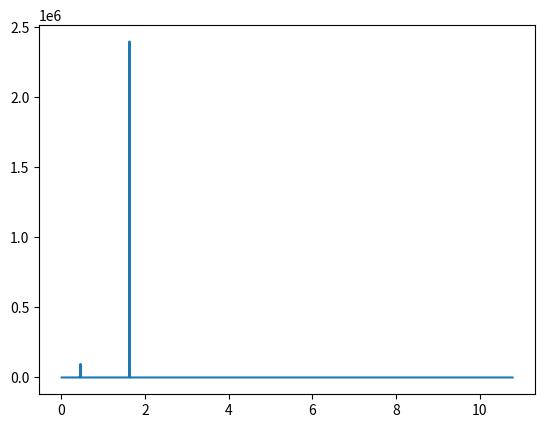

Generate this figure with matplotlib:
'''
[redacted]
Assignment: CMSC 285 Project 3 - Runge Kutta 4
[redacted]
Date: 10/31/2017
'''

import matplotlib.pyplot as plt
import numpy as np
import math


def f(t, y):
    return (-1 * np.array(y)) / (euclideanNorm(y))**3

def hermiteCubicSolve(aX, bX, aY, bY, aPrime, bPrime, x):

    term1 = (1+ 2*((x-aX)/(bX - aX))) * ((bX-x)/(bX-aX))**2 * np.array(aY)
    term2 = (x-aX) * ((bX-x)/(bX-aX))**2 * np.array(aPrime)
    term3 = (1+ 2*((bX-x)/(bX - aX))) * ((aX-x)/(aX-bX))**2 * np.array(bY)
    term4 = (x-bX) * ((bX-x)/(aX-bX))**2 * np.array(bPrime)

    return (term1 + term2 + term3 + term4)


def euclideanNorm(matrix):
    result = 0
    for term in matrix:
        result += term**2.0
    return math.sqrt(result)



class ComputeYnew:
    """docstring for step."""
    def __init__(self, t_now, Ynow, dt, fnow):

        #self.k1 = f(t_now, Ynow)
        self.k1 = fnow

        self.k2 = f(t_now + dt/2, np.sum([Ynow, np.array(self.k1)*dt/2], axis=0))

        self.k3 = f(t_now + dt/2, np.sum([Ynow, np.array(self.k2)*dt/2], axis=0))
        self.k4 = f(t_now + dt, np.sum([Ynow, np.array(self.k3)*dt], axis=0))
        self.dY = (np.array(self.k1) + 2*np.array(self.k2)+ 2.0*np.array(self.k2) + np.array(self.k4)) * dt/2
        self.Ynew = np.sum([Ynow + self.dY], axis=0)


class ComputeError:
    """docstring for Error."""

    def __init__(self, t_now, dt, Ynow, Ynew, k1):

        self.t_new = t_now+dt
        self.f_new = f(self.t_new,Ynew)
        self.c1 = 0.4-math.sqrt(0.06)
        self.c2 = 0.4+math.sqrt(0.06)

        self.t_c1 = t_now + dt*self.c1
        self.t_c2 = t_now + dt*self.c2

        self.Yc1 = hermiteCubicSolve(t_now, self.t_new, Ynow, Ynew, k1, self.f_new, self.t_c1)
        self.Yc2 = hermiteCubicSolve(t_now, self.t_new, Ynow, Ynew, k1, self.f_new, self.t_c2)

        self.Fc1 = f(self.t_c1, self.Yc1)
        self.Fc2 = f(self.t_c2, self.Yc2)

        self.w1 = (3*self.c2-1)/(6*(self.c1-self.c2)*(self.c1-1))
        self.w2 = (3*self.c1-1)/(6*(self.c2-self.c1)*(self.c2-1))
        self.wnew = 1 - self.w1 - self.w2
        self.dY_alt = dt * (self.w1 * np.array(self.Fc1) + self.w2 * np.array(self.Fc2) + self.wnew * np.array(self.f_new))



def plot(listF, tol):
    x = []
    y = []
    for value in listF:
        x.append(listF[0])
        y.append(listF[1])

    plt.plot(x, y)
    plt.title('trajectory with tolerance', tol)
    plt.show()


xVals = []
yVals = []
tVals = []
energys = []
lengthTime = 3 * 2 * math.pi / (2-math.sqrt(0.3))**1.5
timeFrame = [0,lengthTime]
time = timeFrame[0]
endTime = timeFrame[1]
Ynow = [1, 0]
dt = 0.05
dtmin = 0.01
dtmax = 0.1
agrow = 1.25
ashrink = 0.8
tol = 0.01
fnow = [0, 0.3]
listF = []

def takeStep(tol, timeFrame, time, endTime, Ynow, dt, dtmin, dtmax, agrow, ashrink, fnow, listF, xVals, yVals, tVals, energys):

    while time < endTime:
        tryStep = ComputeYnew(time, Ynow, dt, fnow)
        errorStep = ComputeError(time, dt, Ynow, tryStep.Ynew, tryStep.k1)
        ei = euclideanNorm(tryStep.dY - errorStep.dY_alt)/ dt

        # print("ei is ", ei)
        # print('y new is', tryStep.Ynew)

        if (ei < tol or dt == dtmin):

            time += dt
            Ynow = tryStep.Ynew
            print("yup")

            print('Energy is', 0.5 * (euclideanNorm(f(time, Ynow)))**2 - 1/euclideanNorm(Ynow))
            print('Y is', Ynow)
            print('t is', time)

            '''compile Ynow for trajectory plot'''
            xVals.append(Ynow[0])
            yVals.append(Ynow[1])
            tVals.append(time)
            energys.append(0.5 * (euclideanNorm(f(time, Ynow)))**2 - 1/euclideanNorm(Ynow))


            '''altering dt for better estimations'''
            if ei < tol/4 and dt*agrow < dtmax:
                dt *= agrow
            elif ei > 0.75* tol:
                dt *= ashrink

            '''making sure dt fits at the end of tolerance'''
            if time+dt > endTime:
                dt = endTime-time;
            elif time + 2*dt > endTime:
                dt = (endTime-time)/2

            fnow = f(time+dt, tryStep.Ynew)

        else:
            print("nope")
            if dt/2 < dtmin:
                dt = dtmin
            else:
                dt = dt/2
            print(dt)


    print(xVals)
    print(yVals)

    #plt.plot(tVals, xVals)
    #plt.title('trajectory with tolerance', tol)

    plt.plot(tVals, energys)
    plt.show()


takeStep(tol, timeFrame, time, endTime, Ynow, dt, dtmin, dtmax, agrow, ashrink, fnow, listF, xVals, yVals, tVals, energys)
